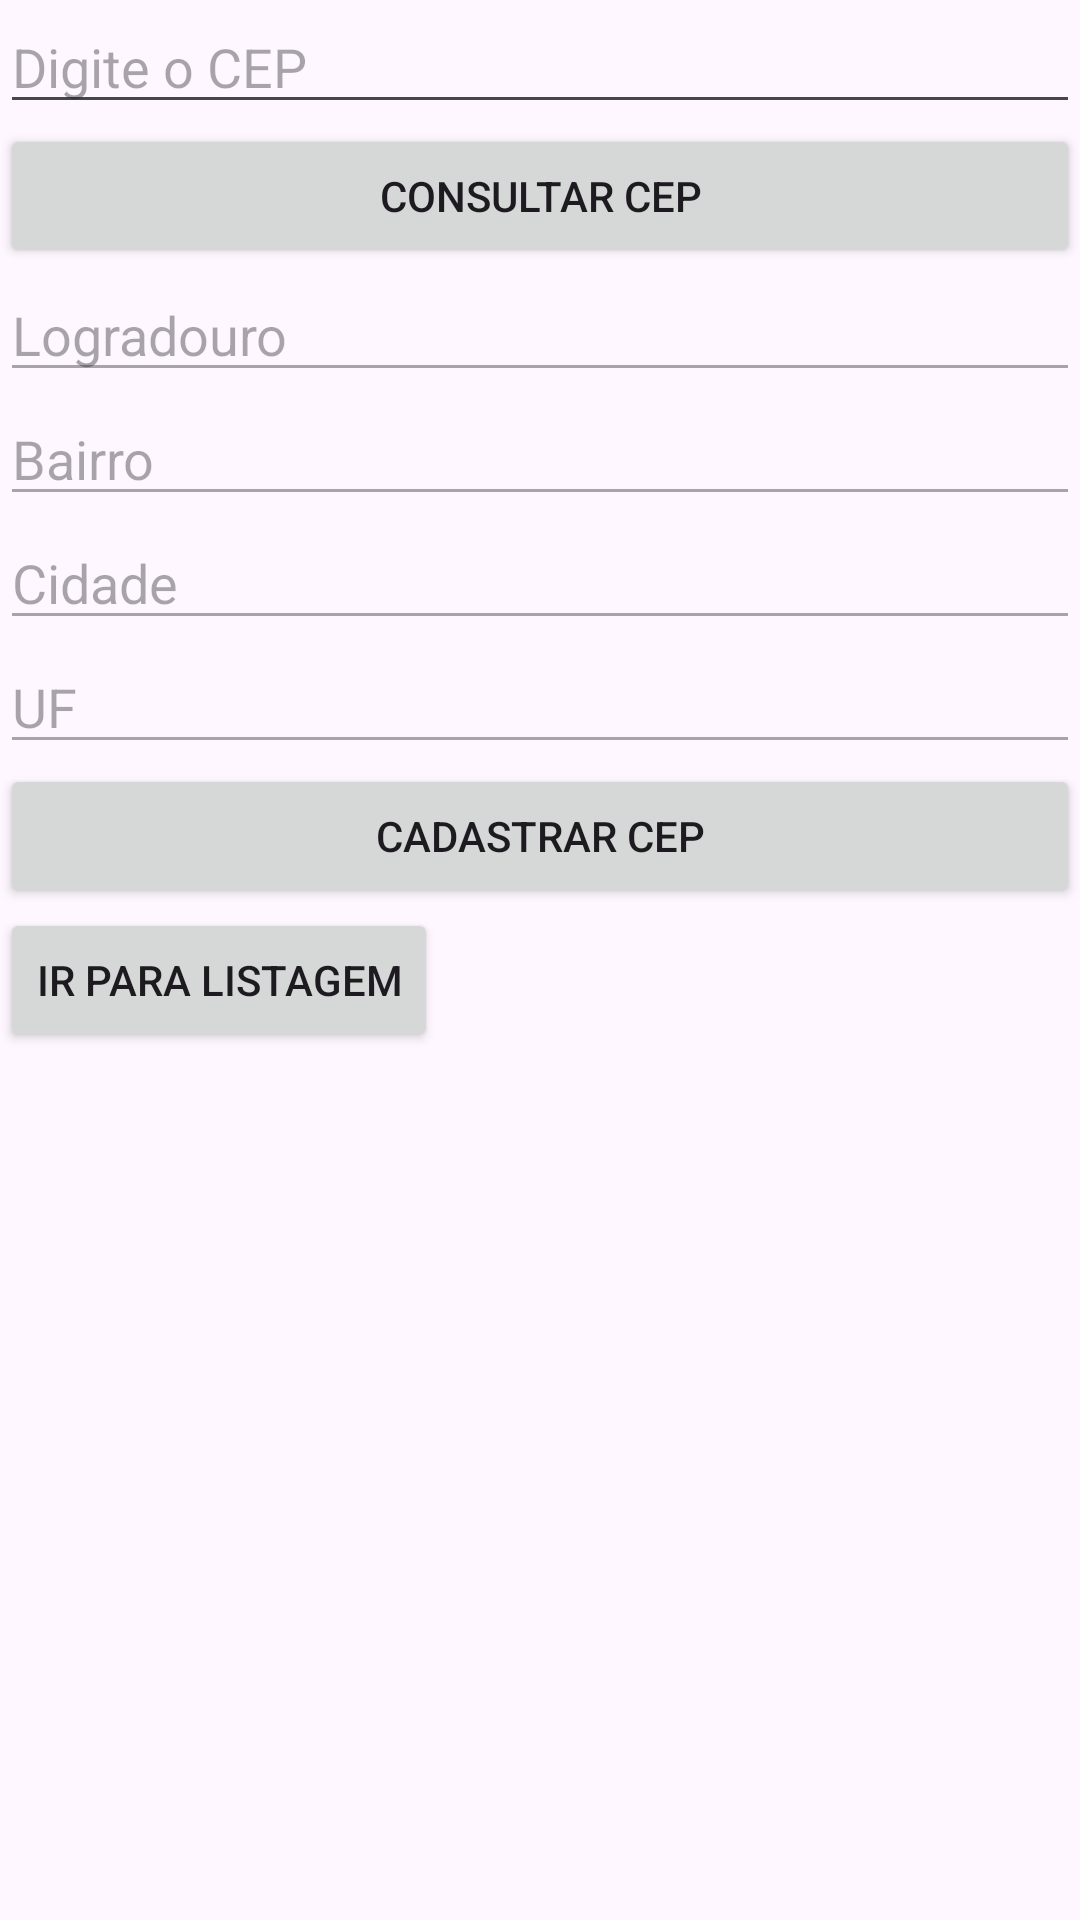

Here is an Android app screen rendered from its layout file. Give the layout XML and the strings, colors and styles it references.
<!-- AndroidManifest.xml: application theme Theme.HttpRetrofit2Completo -->
<!-- res/layout/activity_consulta.xml -->
<?xml version="1.0" encoding="utf-8"?>
<RelativeLayout xmlns:android="http://schemas.android.com/apk/res/android"
    xmlns:tools="http://schemas.android.com/tools"
    android:layout_width="match_parent"
    android:layout_height="match_parent"
    tools:context=".ConsultaActivity">

    <EditText
        android:id="@+id/editTextCEP"
        android:layout_width="match_parent"
        android:layout_height="wrap_content"
        android:hint="Digite o CEP" />

    <Button
        android:id="@+id/buttonConsultar"
        android:layout_width="match_parent"
        android:layout_height="wrap_content"
        android:layout_below="@id/editTextCEP"
        android:text="Consultar CEP" />

    <EditText
        android:id="@+id/editTextLogradouro"
        android:layout_width="match_parent"
        android:layout_height="wrap_content"
        android:layout_below="@id/buttonConsultar"
        android:hint="Logradouro"
        android:enabled="false" />

    <EditText
        android:id="@+id/editTextBairro"
        android:layout_width="match_parent"
        android:layout_height="wrap_content"
        android:layout_below="@id/editTextLogradouro"
        android:hint="Bairro"
        android:enabled="false" />

    <EditText
        android:id="@+id/editTextCidade"
        android:layout_width="match_parent"
        android:layout_height="wrap_content"
        android:layout_below="@id/editTextBairro"
        android:hint="Cidade"
        android:enabled="false" />

    <EditText
        android:id="@+id/editTextUF"
        android:layout_width="match_parent"
        android:layout_height="wrap_content"
        android:layout_below="@id/editTextCidade"
        android:hint="UF"
        android:enabled="false" />

    <Button
        android:id="@+id/buttonCadastrar"
        android:layout_width="match_parent"
        android:layout_height="wrap_content"
        android:layout_below="@id/editTextUF"
        android:text="Cadastrar CEP" />

    <Button
        android:id="@+id/buttonIrParaListagem"
        android:layout_width="wrap_content"
        android:layout_height="wrap_content"
        android:layout_below="@id/buttonCadastrar"
        android:text="Ir para Listagem" />

</RelativeLayout>
<!-- resources referenced by this layout -->
<resources>
  <style name="Theme.HttpRetrofit2Completo" parent="Base.Theme.HttpRetrofit2Completo" />
  <style name="Base.Theme.HttpRetrofit2Completo" parent="Theme.Material3.DayNight.NoActionBar">
          
          
      </style>
</resources>
